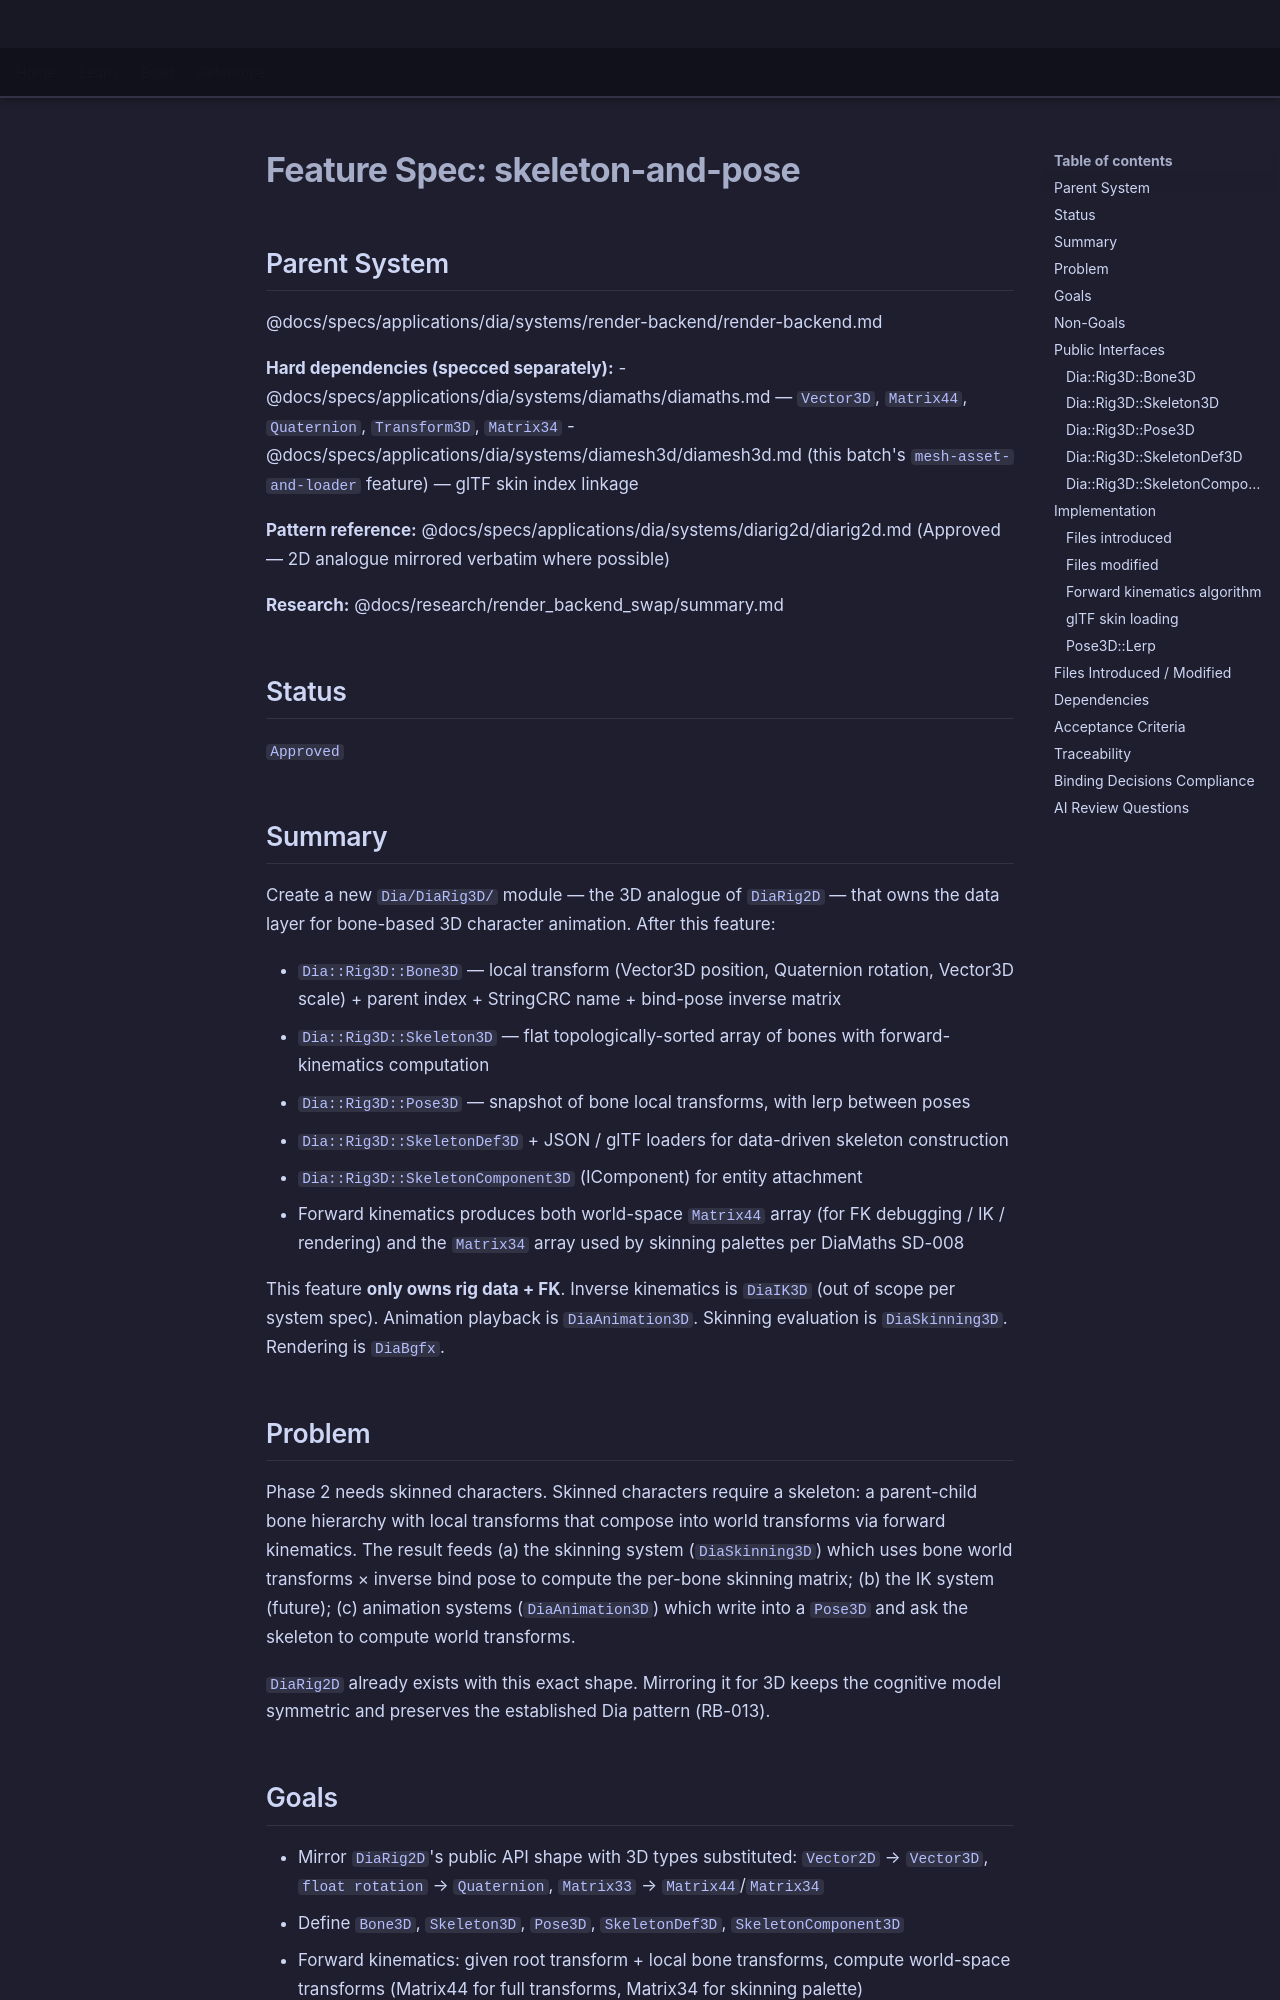

repository: LenihanConor/Cluiche · page: specs/applications/dia/systems/diarig3d/skeleton-and-pose/index.html · generator: mkdocs

# Feature Spec: skeleton-and-pose

## Parent System
@docs/specs/applications/dia/systems/render-backend/render-backend.md

**Hard dependencies (specced separately):**
- @docs/specs/applications/dia/systems/diamaths/diamaths.md — `Vector3D`, `Matrix44`, `Quaternion`, `Transform3D`, `Matrix34`
- @docs/specs/applications/dia/systems/diamesh3d/diamesh3d.md (this batch's `mesh-asset-and-loader` feature) — glTF skin index linkage

**Pattern reference:** @docs/specs/applications/dia/systems/diarig2d/diarig2d.md (Approved — 2D analogue mirrored verbatim where possible)

**Research:** @docs/research/render_backend_swap/summary.md

## Status
`Approved`

## Summary

Create a new `Dia/DiaRig3D/` module — the 3D analogue of `DiaRig2D` — that owns the data layer for bone-based 3D character animation. After this feature:

- `Dia::Rig3D::Bone3D` — local transform (Vector3D position, Quaternion rotation, Vector3D scale) + parent index + StringCRC name + bind-pose inverse matrix
- `Dia::Rig3D::Skeleton3D` — flat topologically-sorted array of bones with forward-kinematics computation
- `Dia::Rig3D::Pose3D` — snapshot of bone local transforms, with lerp between poses
- `Dia::Rig3D::SkeletonDef3D` + JSON / glTF loaders for data-driven skeleton construction
- `Dia::Rig3D::SkeletonComponent3D` (IComponent) for entity attachment
- Forward kinematics produces both world-space `Matrix44` array (for FK debugging / IK / rendering) and the `Matrix34` array used by skinning palettes per DiaMaths SD-008

This feature **only owns rig data + FK**. Inverse kinematics is `DiaIK3D` (out of scope per system spec). Animation playback is `DiaAnimation3D`. Skinning evaluation is `DiaSkinning3D`. Rendering is `DiaBgfx`.

## Problem

Phase 2 needs skinned characters. Skinned characters require a skeleton: a parent-child bone hierarchy with local transforms that compose into world transforms via forward kinematics. The result feeds (a) the skinning system (`DiaSkinning3D`) which uses bone world transforms × inverse bind pose to compute the per-bone skinning matrix; (b) the IK system (future); (c) animation systems (`DiaAnimation3D`) which write into a `Pose3D` and ask the skeleton to compute world transforms.

`DiaRig2D` already exists with this exact shape. Mirroring it for 3D keeps the cognitive model symmetric and preserves the established Dia pattern (RB-013).
